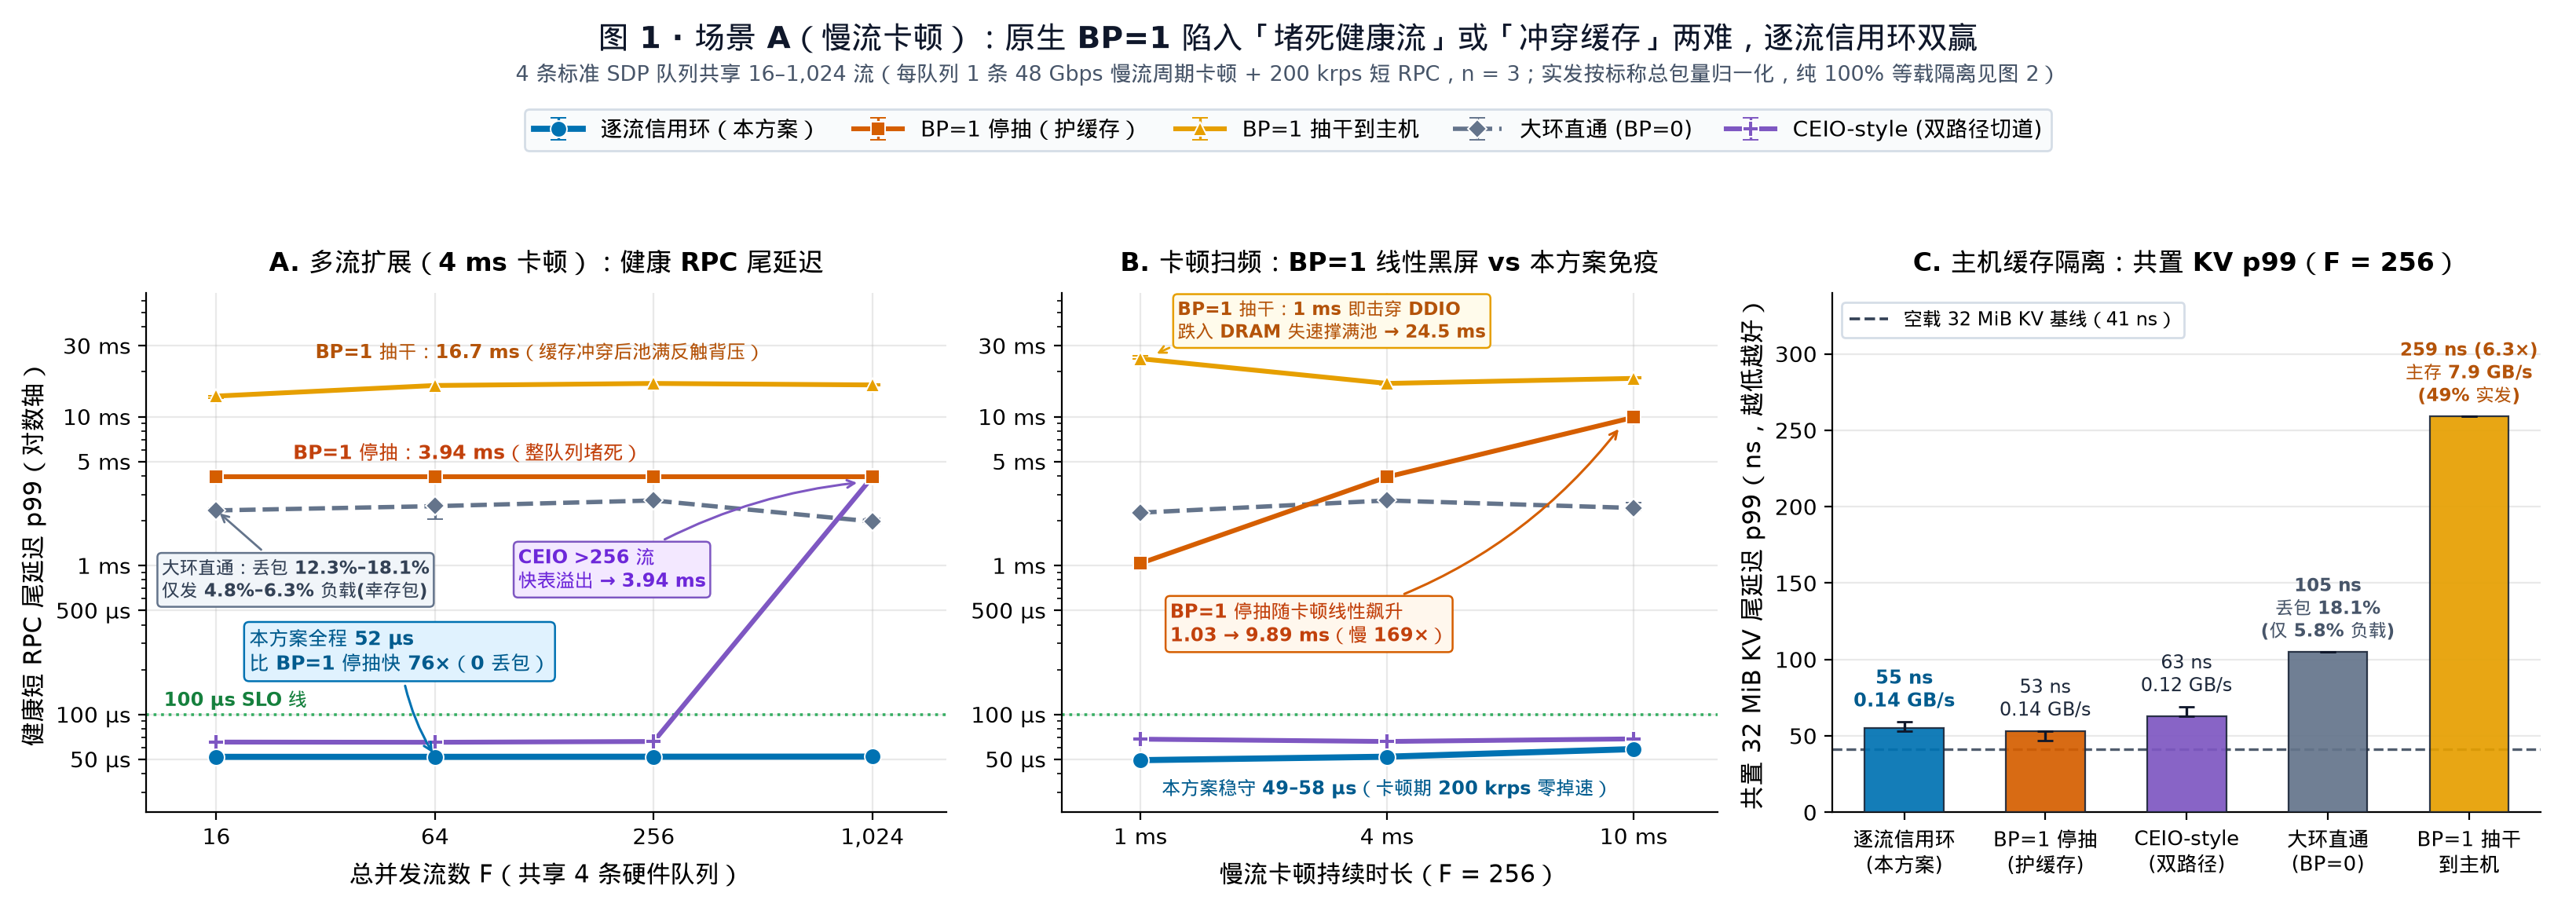

Reproduce this figure in Python.
#!/usr/bin/env python3
"""MRV-228 Figure 1: Scenario A (minority slow flow stall + healthy 200 krps short RPCs).

100% dynamically computed from `logs/mrv228-2026-11-27/runs.jsonl`.
Shows:
  - Panel A: Healthy RPC p99 across F = 16 / 64 / 256 / 1,024 flows (4 ms stall)
             with explicit sent-load ratio disclosure for `large_sdp` (BP=0)
  - Panel B: Healthy RPC p99 across stall durations 1 / 4 / 10 ms (F = 256)
  - Panel C: Co-located 32 MiB KV p99 & host DRAM bandwidth (F = 256, 4 ms stall)
"""
import json
import statistics
from collections import defaultdict
from pathlib import Path

from matplotlib.lines import Line2D
import matplotlib.pyplot as plt
from matplotlib.ticker import FuncFormatter
import numpy as np

import mrvplot

REPO = Path(__file__).resolve().parents[2]
RUNS_PATH = REPO / "logs" / "mrv228-2026-11-27" / "runs.jsonl"
NOMINAL_A_PKTS = (200_000.0 + 48e9 / (1114.0 * 8.0)) * 1.2  # 6,703,196 nominal offered pkts in 1.2 s
ARMS = [
    ("per_flow_cr", "逐流信用环（本方案）", "#0072B2", "o", "-", 2.8, 7.5, 6),
    ("bp1_stop", "BP=1 停抽（护缓存）", "#D55E00", "s", "-", 2.2, 6.5, 5),
    ("bp1_drain", "BP=1 抽干到主机", "#E69F00", "^", "-", 2.2, 6.8, 4),
    ("large_sdp", "大环直通 (BP=0)", "#64748B", "D", "--", 2.0, 6.0, 3),
    ("ceio", "CEIO-style (双路径切道)", "#7E57C2", "P", "-", 2.2, 7.0, 4),
]

SHORT_LABELS = {
    "per_flow_cr": "逐流信用环\n(本方案)",
    "bp1_stop": "BP=1 停抽\n(护缓存)",
    "ceio": "CEIO-style\n(双路径)",
    "large_sdp": "大环直通\n(BP=0)",
    "bp1_drain": "BP=1 抽干\n到主机",
}


def med(xs):
    return statistics.median(xs)


def med_err(xs):
    m = med(xs)
    return m, m - min(xs), max(xs) - m


def fmt_us(v, _pos=None):
    if v >= 1000:
        ms = v / 1000.0
        return f"{ms:g} ms"
    return f"{v:g} µs"


def load_verified():
    by_key = defaultdict(list)
    total = 0
    for ln in RUNS_PATH.read_text(encoding="utf-8").splitlines():
        if not ln.strip():
            continue
        r = json.loads(ln)
        total += 1
        assert r["accepted"] is True
        assert r["csr_pre"] == r["csr_post"]
        assert r["host"]["pmu"]["min_running_pct"] >= 99.95
        assert r["host"]["pmu"]["page_faults"] == 0
        assert r["host"]["coloc_kv"]["bad"] == 0
        assert r["host"]["coloc_kv"]["page_faults"] == 0
        if r["arm"] != "kv_solo":
            assert r["client"]["bad"] == 0
            assert r["client"]["torn"] == 0
            assert r["client"]["ooo"] == 0
            assert r["card_pmu"]["min_pct"] >= 99.95
            assert r["merc_phy_delta"]["rx_crc_errors_phy"] == 0
            assert r["merc_phy_delta"]["tx_global_pause"] == 0
            assert r["merc_phy_delta"]["rx_global_pause"] == 0
            if r["arm"] != "large_sdp":
                assert r["client"]["lost"] == 0
        by_key[(r["part"], r["tag"], r["arm"])].append(r)
    assert total == 171, f"Expected 171 verified runs, got {total}"
    return by_key


def main():
    by = load_verified()
    kv_solo_p99 = med([r["host"]["coloc_kv"]["p99_ns"] for r in by[("S0", "kv_solo", "kv_solo")]])

    fig, (ax1, ax2, ax3) = plt.subplots(
        1, 3, figsize=(16.4, 5.8), gridspec_kw={"width_ratios": [1.22, 1.0, 1.08]}
    )

    # ------------------------------------------------------------------
    # Panel A: F = 16 / 64 / 256 / 1,024 @ 4 ms stall (Healthy RPC p99)
    # ------------------------------------------------------------------
    flows = [16, 64, 256, 1024]
    xf = np.arange(len(flows))
    legend_handles = []
    legend_labels = []

    for arm, label, color, marker, ls, lw, ms, z in ARMS:
        ys, lo, hi = [], [], []
        for f in flows:
            vals = [r["client"]["rpc_p99_us"] for r in by[("A1_FLOWS", f"A1_F{f}_s4ms", arm)]]
            m, e_lo, e_hi = med_err(vals)
            ys.append(m)
            lo.append(e_lo)
            hi.append(e_hi)
        eb = ax1.errorbar(
            xf, ys, yerr=[lo, hi],
            color=color, marker=marker, linestyle=ls, linewidth=lw,
            markersize=ms, capsize=3.5, elinewidth=1.2,
            markeredgecolor="white", markeredgewidth=0.7, zorder=z, label=label,
        )
        legend_handles.append(eb)
        legend_labels.append(label)

    ax1.axhline(100.0, color="#16A34A", linestyle=":", linewidth=1.3, alpha=0.85, zorder=2)
    ax1.text(-0.24, 114.0, "100 µs SLO 线", fontsize=8.8, color="#15803D", fontweight="bold")

    ax1.set_yscale("log")
    ax1.set_ylim(22, 68000)
    ax1.set_yticks([50, 100, 500, 1000, 5000, 10000, 30000])
    ax1.yaxis.set_major_formatter(FuncFormatter(fmt_us))
    ax1.set_xticks(xf)
    ax1.set_xticklabels(["16", "64", "256", "1,024"], fontsize=10.5)
    ax1.set_xlim(-0.32, 3.34)
    ax1.set_xlabel("总并发流数 F（共享 4 条硬件队列）", fontsize=11.0, labelpad=6)
    ax1.set_ylabel("健康短 RPC 尾延迟 p99（对数轴）", fontsize=11.0)
    ax1.set_title("A. 多流扩展（4 ms 卡顿）：健康 RPC 尾延迟", fontsize=12.0, fontweight="bold", pad=10)
    ax1.tick_params(axis="both", labelsize=10.0)
    ax1.grid(True, which="major", alpha=0.28)
    ax1.grid(False, which="minor")

    # Dynamic callouts on Panel A (including exact sent/offered ratio for large_sdp!)
    pf_1024 = med([r["client"]["rpc_p99_us"] for r in by[("A1_FLOWS", "A1_F1024_s4ms", "per_flow_cr")]])
    bp_1024 = med([r["client"]["rpc_p99_us"] for r in by[("A1_FLOWS", "A1_F1024_s4ms", "bp1_stop")]])
    bd_256 = med([r["client"]["rpc_p99_us"] for r in by[("A1_FLOWS", "A1_F256_s4ms", "bp1_drain")]])
    ce_1024 = med([r["client"]["rpc_p99_us"] for r in by[("A1_FLOWS", "A1_F1024_s4ms", "ceio")]])
    ls_losses = [med([r["client_loss_pct"] for r in by[("A1_FLOWS", f"A1_F{f}_s4ms", "large_sdp")]]) for f in flows]
    ls_load_pcts = [
        100.0 * med([r["client"]["sent"] for r in by[("A1_FLOWS", f"A1_F{f}_s4ms", "large_sdp")]]) / NOMINAL_A_PKTS
        for f in flows
    ]
    ax1.annotate(
        f"本方案全程 {pf_1024:.0f} µs\n比 BP=1 停抽快 {bp_1024/pf_1024:.0f}×（0 丢包）",
        xy=(1.0, pf_1024), xytext=(0.15, 200),
        fontsize=8.9, fontweight="bold", color="#005B8E",
        bbox=dict(boxstyle="round,pad=0.26", facecolor="#E0F2FE", edgecolor="#0072B2", lw=0.9),
        arrowprops=dict(arrowstyle="->", color="#0072B2", lw=1.1, connectionstyle="arc3,rad=0.12"),
        zorder=8,
    )
    ax1.text(
        1.48, bd_256 * 1.48,
        f"BP=1 抽干：{bd_256/1000:.1f} ms（缓存冲穿后池满反触背压）",
        fontsize=8.7, fontweight="bold", color="#B45309", ha="center",
    )
    ax1.text(
        1.15, bp_1024 * 1.32,
        f"BP=1 停抽：{bp_1024/1000:.2f} ms（整队列堵死）",
        fontsize=8.9, fontweight="bold", color="#C2410C", ha="center",
    )
    ax1.annotate(
        f"大环直通：丢包 {min(ls_losses):.1f}%–{max(ls_losses):.1f}%\n仅发 {min(ls_load_pcts):.1f}%–{max(ls_load_pcts):.1f}% 负载(幸存包)",
        xy=(0.0, med([r["client"]["rpc_p99_us"] for r in by[("A1_FLOWS", "A1_F16_s4ms", "large_sdp")]])),
        xytext=(-0.25, 620),
        fontsize=8.2, color="#334155", fontweight="bold",
        bbox=dict(boxstyle="round,pad=0.24", facecolor="#F1F5F9", edgecolor="#64748B", lw=0.9),
        arrowprops=dict(arrowstyle="->", color="#64748B", lw=1.0),
        zorder=8,
    )
    ax1.annotate(
        f"CEIO >256 流\n快表溢出 → {ce_1024/1000:.2f} ms",
        xy=(2.95, ce_1024 * 0.92), xytext=(1.38, 720),
        fontsize=8.5, fontweight="bold", color="#6D28D9",
        bbox=dict(boxstyle="round,pad=0.24", facecolor="#F3E8FF", edgecolor="#7E57C2", lw=0.9),
        arrowprops=dict(arrowstyle="->", color="#7E57C2", lw=1.1, connectionstyle="arc3,rad=-0.12"),
        zorder=8,
    )

    # ------------------------------------------------------------------
    # Panel B: Stall duration sweep (1 / 4 / 10 ms @ F = 256)
    # ------------------------------------------------------------------
    stalls = [
        ("A2_STALL", "A2_F256_s1ms", "1 ms"),
        ("A1_FLOWS", "A1_F256_s4ms", "4 ms"),
        ("A2_STALL", "A2_F256_s10ms", "10 ms"),
    ]
    xs = np.arange(len(stalls))

    for arm, label, color, marker, ls, lw, ms, z in ARMS:
        ys, lo, hi = [], [], []
        for part, tag, _ in stalls:
            vals = [r["client"]["rpc_p99_us"] for r in by[(part, tag, arm)]]
            m, e_lo, e_hi = med_err(vals)
            ys.append(m)
            lo.append(e_lo)
            hi.append(e_hi)
        ax2.errorbar(
            xs, ys, yerr=[lo, hi],
            color=color, marker=marker, linestyle=ls, linewidth=lw,
            markersize=ms, capsize=3.5, elinewidth=1.2,
            markeredgecolor="white", markeredgewidth=0.7, zorder=z,
        )

    ax2.axhline(100.0, color="#16A34A", linestyle=":", linewidth=1.3, alpha=0.85, zorder=2)
    ax2.set_yscale("log")
    ax2.set_ylim(22, 68000)
    ax2.set_yticks([50, 100, 500, 1000, 5000, 10000, 30000])
    ax2.yaxis.set_major_formatter(FuncFormatter(fmt_us))
    ax2.set_xticks(xs)
    ax2.set_xticklabels([s[2] for s in stalls], fontsize=10.5)
    ax2.set_xlim(-0.32, 2.34)
    ax2.set_xlabel("慢流卡顿持续时长（F = 256）", fontsize=11.0, labelpad=6)
    ax2.set_title("B. 卡顿扫频：BP=1 线性黑屏 vs 本方案免疫", fontsize=12.0, fontweight="bold", pad=10)
    ax2.tick_params(axis="both", labelsize=10.0)
    ax2.grid(True, which="major", alpha=0.28)
    ax2.grid(False, which="minor")

    bp_1 = med([r["client"]["rpc_p99_us"] for r in by[("A2_STALL", "A2_F256_s1ms", "bp1_stop")]])
    bp_10 = med([r["client"]["rpc_p99_us"] for r in by[("A2_STALL", "A2_F256_s10ms", "bp1_stop")]])
    bd_1 = med([r["client"]["rpc_p99_us"] for r in by[("A2_STALL", "A2_F256_s1ms", "bp1_drain")]])
    pf_1 = med([r["client"]["rpc_p99_us"] for r in by[("A2_STALL", "A2_F256_s1ms", "per_flow_cr")]])
    pf_10 = med([r["client"]["rpc_p99_us"] for r in by[("A2_STALL", "A2_F256_s10ms", "per_flow_cr")]])

    ax2.annotate(
        f"BP=1 抽干：1 ms 即击穿 DDIO\n跌入 DRAM 失速撑满池 → {bd_1/1000:.1f} ms",
        xy=(0.05, bd_1 * 1.05), xytext=(0.15, 34000),
        fontsize=8.2, fontweight="bold", color="#B45309",
        bbox=dict(boxstyle="round,pad=0.24", facecolor="#FFFBEB", edgecolor="#E69F00", lw=0.9),
        arrowprops=dict(arrowstyle="->", color="#E69F00", lw=1.0, connectionstyle="arc3,rad=0.14"),
        zorder=8,
    )
    ax2.annotate(
        f"BP=1 停抽随卡顿线性飙升\n{bp_1/1000:.2f} → {bp_10/1000:.2f} ms（慢 {bp_10/pf_10:.0f}×）",
        xy=(1.95, bp_10 * 0.88), xytext=(0.12, 310),
        fontsize=8.6, fontweight="bold", color="#C2410C",
        bbox=dict(boxstyle="round,pad=0.24", facecolor="#FFF7ED", edgecolor="#D55E00", lw=0.9),
        arrowprops=dict(arrowstyle="->", color="#D55E00", lw=1.1, connectionstyle="arc3,rad=0.18"),
        zorder=8,
    )
    ax2.text(
        1.0, 29.0,
        f"本方案稳守 {pf_1:.0f}–{pf_10:.0f} µs（卡顿期 200 krps 零掉速）",
        fontsize=8.8, fontweight="bold", color="#005B8E", ha="center",
    )
    # ------------------------------------------------------------------
    # Panel C: Co-located 32 MiB KV p99 & host DRAM BW (F = 256, 4 ms)
    # ------------------------------------------------------------------
    c_order = ["per_flow_cr", "bp1_stop", "ceio", "large_sdp", "bp1_drain"]
    color_map = {a[0]: a[2] for a in ARMS}
    xc = np.arange(len(c_order))

    kv_meds, kv_lo, kv_hi, imc_meds, loss_meds, load_pcts = [], [], [], [], [], []
    for arm in c_order:
        rs = by[("A1_FLOWS", "A1_F256_s4ms", arm)]
        m, e_lo, e_hi = med_err([r["host"]["coloc_kv"]["p99_ns"] for r in rs])
        kv_meds.append(m)
        kv_lo.append(e_lo)
        kv_hi.append(e_hi)
        imc_meds.append(med([r["host"]["pmu"]["imc_total_gbps"] for r in rs]))
        loss_meds.append(med([r["client_loss_pct"] for r in rs]))
        load_pcts.append(100.0 * med([r["client"]["sent"] for r in rs]) / NOMINAL_A_PKTS)
    ax3.bar(
        xc, kv_meds, width=0.56,
        color=[color_map[a] for a in c_order],
        edgecolor="#1E293B", linewidth=0.8, alpha=0.92, zorder=3,
    )
    ax3.errorbar(
        xc, kv_meds, yerr=[kv_lo, kv_hi],
        fmt="none", ecolor="#0F172A", elinewidth=1.2, capsize=3.5, zorder=4,
    )
    ax3.axhline(kv_solo_p99, color="#334155", linestyle="--", linewidth=1.2, alpha=0.85, zorder=2)

    solo_handle = Line2D([0], [0], color="#334155", linestyle="--", lw=1.3, label=f"空载 32 MiB KV 基线（{kv_solo_p99:.0f} ns）")
    ax3.legend(handles=[solo_handle], loc="upper left", fontsize=8.8, frameon=True, facecolor="white", edgecolor="#CBD5E1")

    ax3.set_ylim(0, 340)
    ax3.set_xticks(xc)
    ax3.set_xticklabels([SHORT_LABELS[a] for a in c_order], fontsize=9.2)
    ax3.set_ylabel("共置 32 MiB KV 尾延迟 p99（ns，越低越好）", fontsize=11.0)
    ax3.set_title("C. 主机缓存隔离：共置 KV p99（F = 256）", fontsize=12.0, fontweight="bold", pad=10)
    ax3.tick_params(axis="y", labelsize=10.0)
    ax3.grid(True, axis="y", alpha=0.28)
    ax3.grid(False, axis="x")

    for i, (arm, kv, hi, imc, loss, lpct) in enumerate(zip(c_order, kv_meds, kv_hi, imc_meds, loss_meds, load_pcts)):
        top = kv + hi
        if arm == "bp1_drain":
            ax3.text(
                i, top + 6,
                f"{kv:.0f} ns ({kv/kv_solo_p99:.1f}×)\n主存 {imc:.1f} GB/s\n({lpct:.0f}% 实发)",
                ha="center", va="bottom", fontsize=8.4, fontweight="bold", color="#B45309",
            )
        elif arm == "large_sdp":
            ax3.text(
                i, top + 6,
                f"{kv:.0f} ns\n丢包 {loss:.1f}%\n(仅 {lpct:.1f}% 负载)",
                ha="center", va="bottom", fontsize=8.3, fontweight="bold", color="#475569",
            )
        else:
            ax3.text(
                i, top + 6,
                f"{kv:.0f} ns\n{imc:.2f} GB/s",
                ha="center", va="bottom", fontsize=8.7,
                fontweight="bold" if arm == "per_flow_cr" else "normal",
                color="#005B8E" if arm == "per_flow_cr" else "#1E293B",
            )

    fig.suptitle(
        "图 1 · 场景 A（慢流卡顿）：原生 BP=1 陷入「堵死健康流」或「冲穿缓存」两难，逐流信用环双赢",
        fontsize=14.2, fontweight="bold", y=0.975, color="#0F172A",
    )
    fig.text(
        0.5, 0.918,
        "4 条标准 SDP 队列共享 16–1,024 流（每队列 1 条 48 Gbps 慢流周期卡顿 + 200 krps 短 RPC，n = 3；实发按标称总包量归一化，纯 100% 等载隔离见图 2）",
        ha="center", va="center", fontsize=9.8, color="#475569",
    )
    fig.legend(
        legend_handles, legend_labels,
        loc="upper center", bbox_to_anchor=(0.5, 0.892),
        ncol=5, frameon=True, facecolor="#F8FAFC", edgecolor="#CBD5E1",
        fontsize=10.2, handlelength=2.2, columnspacing=1.5,
    )

    fig.tight_layout(rect=[0.0, 0.0, 1.0, 0.815])
    png = mrvplot.HERE / "mrv-228-fig1-scenario-a-hol.png"
    svg = mrvplot.HERE / "mrv-228-fig1-scenario-a-hol.svg"
    fig.savefig(png, dpi=200)
    fig.savefig(svg)
    plt.close(fig)
    print(f"Saved {png} ({png.stat().st_size} bytes)")


if __name__ == "__main__":
    main()
